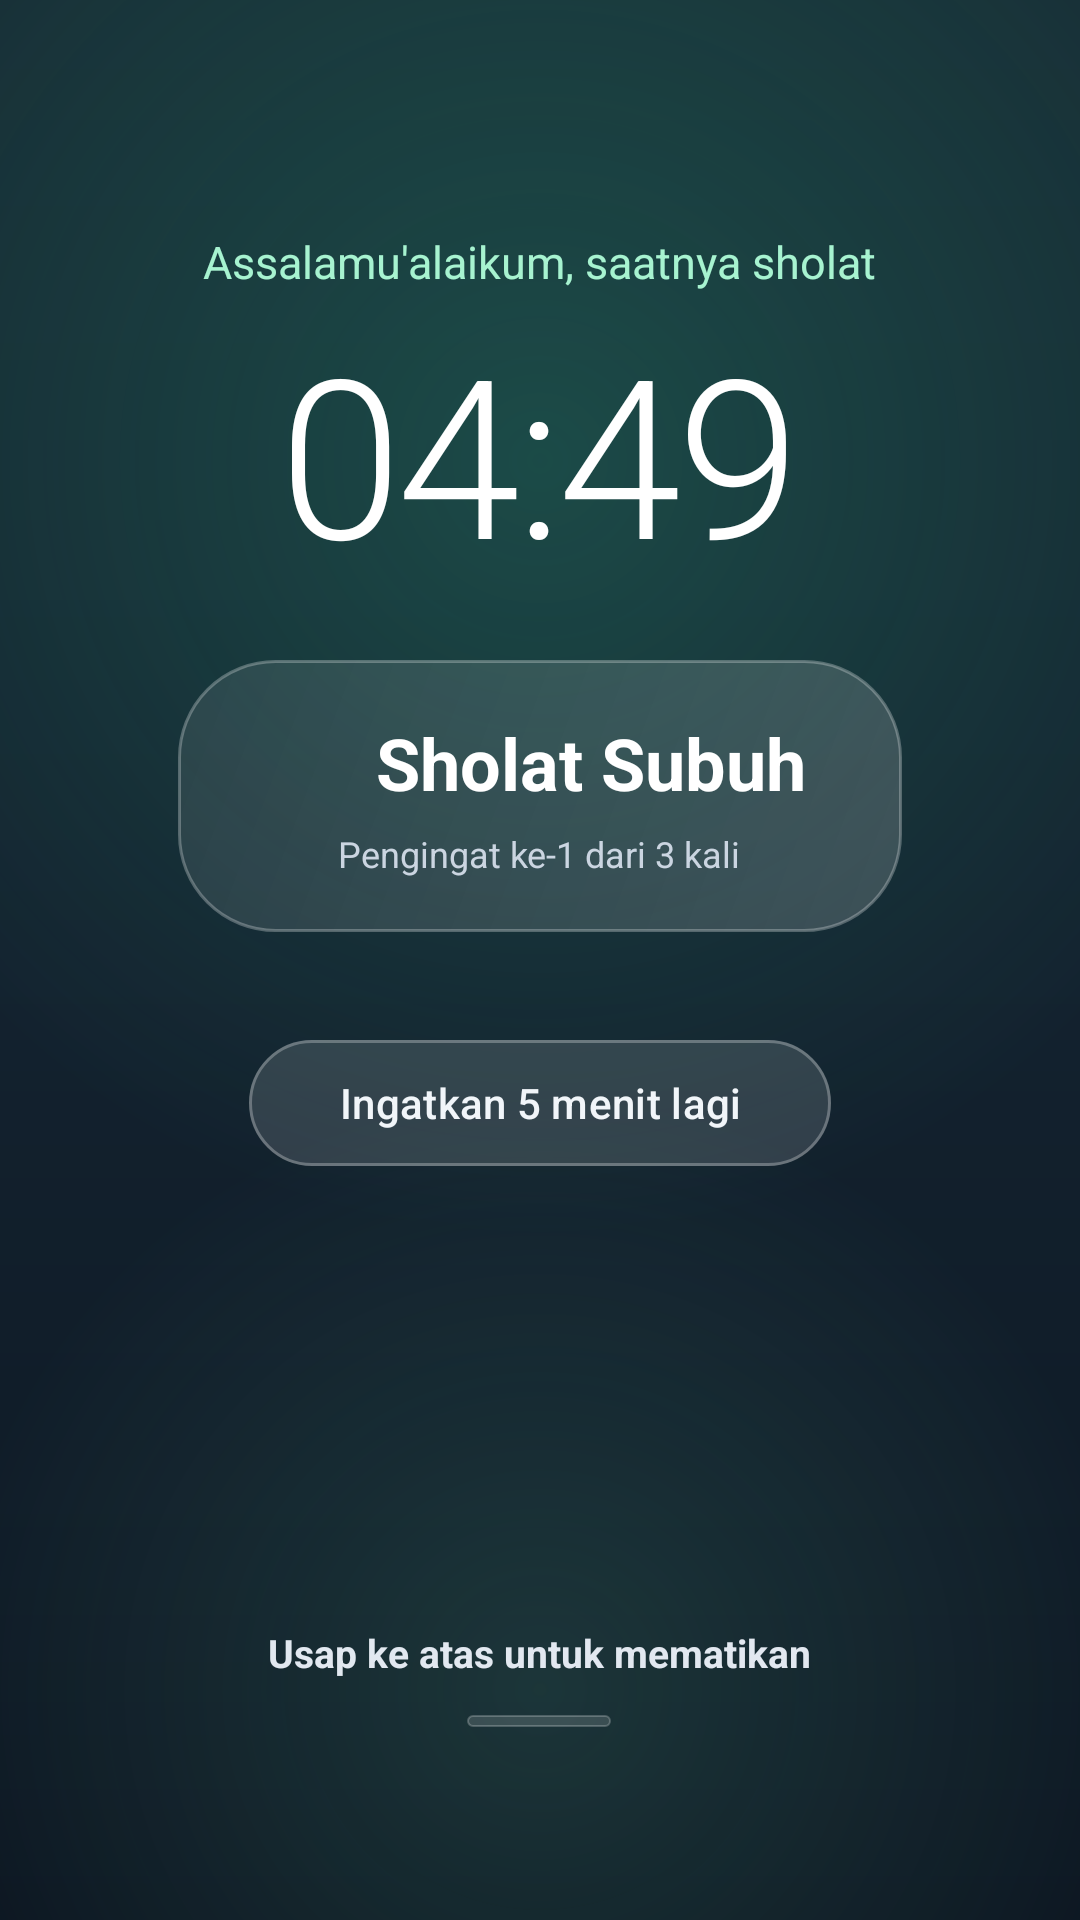

Reconstruct the res/layout file that produces this screen, plus the resources it refers to.
<!-- AndroidManifest.xml: application theme Theme.Material3.DayNight.NoActionBar -->
<!-- res/layout/activity_alarm_ringing.xml -->
<?xml version="1.0" encoding="utf-8"?>
<androidx.constraintlayout.widget.ConstraintLayout xmlns:android="http://schemas.android.com/apk/res/android"
    xmlns:app="http://schemas.android.com/apk/res-auto"
    android:id="@+id/ringingRootLayout"
    android:layout_width="match_parent"
    android:layout_height="match_parent"
    android:background="@drawable/bg_ringing_liquid_root">

    
    <LinearLayout
        android:id="@+id/mainRingingContent"
        android:layout_width="match_parent"
        android:layout_height="0dp"
        android:gravity="center"
        android:orientation="vertical"
        android:paddingHorizontal="28dp"
        app:layout_constraintBottom_toTopOf="@id/bottomSwipeZone"
        app:layout_constraintTop_toTopOf="parent">

        <TextView
            android:id="@+id/tvSubtitleAlarm"
            android:layout_width="wrap_content"
            android:layout_height="wrap_content"
            android:text="Assalamu'alaikum, saatnya sholat"
            android:textColor="#A7F3D0"
            android:textSize="15sp" />

        <TextView
            android:id="@+id/tvJamSekarangRinging"
            android:layout_width="wrap_content"
            android:layout_height="wrap_content"
            android:layout_marginTop="4dp"
            android:fontFamily="sans-serif-light"
            android:letterSpacing="-0.02"
            android:text="04:49"
            android:textColor="#FFFFFF"
            android:textSize="74sp" />

        
        <LinearLayout
            android:id="@+id/pillPrayerContainer"
            android:layout_width="wrap_content"
            android:layout_height="wrap_content"
            android:layout_marginTop="20dp"
            android:background="@drawable/bg_liquid_glass_card"
            android:gravity="center"
            android:orientation="vertical"
            android:paddingHorizontal="32dp"
            android:paddingVertical="18dp">

            <LinearLayout
                android:layout_width="wrap_content"
                android:layout_height="wrap_content"
                android:gravity="center_vertical"
                android:orientation="horizontal">

                <ImageView
                    android:layout_width="24dp"
                    android:layout_height="24dp"
                    android:contentDescription="Ikon Sholat"
                    android:src="@drawable/ic_nav_alarm"
                    app:tint="#6EE7B7" />

                <TextView
                    android:id="@+id/tvNamaSholatRinging"
                    android:layout_width="wrap_content"
                    android:layout_height="wrap_content"
                    android:layout_marginStart="10dp"
                    android:text="Sholat Subuh"
                    android:textColor="#FFFFFF"
                    android:textSize="24sp"
                    android:textStyle="bold" />
            </LinearLayout>

            <TextView
                android:id="@+id/tvInfoSnooze"
                android:layout_width="wrap_content"
                android:layout_height="wrap_content"
                android:layout_marginTop="6dp"
                android:text="Pengingat ke-1 dari 3 kali"
                android:textColor="#CBD5E1"
                android:textSize="12sp" />
        </LinearLayout>

        
        <com.google.android.material.button.MaterialButton
            android:id="@+id/btnSnoozeAlarm"
            style="@style/Widget.Material3.Button.OutlinedButton"
            android:layout_width="wrap_content"
            android:layout_height="50dp"
            android:layout_marginTop="32dp"
            android:paddingHorizontal="30dp"
            android:text="Ingatkan 5 menit lagi"
            android:textAllCaps="false"
            android:textColor="#F1F5F9"
            android:textSize="14sp"
            app:backgroundTint="#22FFFFFF"
            app:cornerRadius="25dp"
            app:strokeColor="#45FFFFFF"
            app:strokeWidth="1dp" />

    </LinearLayout>

    
    <LinearLayout
        android:id="@+id/bottomSwipeZone"
        android:layout_width="match_parent"
        android:layout_height="170dp"
        android:clickable="true"
        android:focusable="true"
        android:gravity="center"
        android:orientation="vertical"
        android:paddingBottom="24dp"
        app:layout_constraintBottom_toBottomOf="parent">

        <LinearLayout
            android:id="@+id/swipeHintContainer"
            android:layout_width="wrap_content"
            android:layout_height="wrap_content"
            android:gravity="center"
            android:orientation="vertical">

            <ImageView
                android:layout_width="28dp"
                android:layout_height="28dp"
                android:alpha="0.9"
                android:contentDescription="Usap ke atas"
                android:src="@drawable/ic_arrow_up"
                app:tint="#6EE7B7" />

            <TextView
                android:layout_width="wrap_content"
                android:layout_height="wrap_content"
                android:layout_marginTop="4dp"
                android:text="Usap ke atas untuk mematikan"
                android:textColor="#E2E8F0"
                android:textSize="13sp"
                android:textStyle="bold" />

            <View
                android:layout_width="48dp"
                android:layout_height="4dp"
                android:layout_marginTop="12dp"
                android:background="@drawable/bg_glass_pill" />
        </LinearLayout>

    </LinearLayout>

</androidx.constraintlayout.widget.ConstraintLayout>
<!-- resources referenced by this layout -->
<resources>
  <!-- drawable bg_glass_pill (drawable) -->
  <?xml version="1.0" encoding="utf-8"?>
  <shape xmlns:android="http://schemas.android.com/apk/res/android"
      android:shape="rectangle">
      <solid android:color="#24FFFFFF" />
      <corners android:radius="14dp" />
      <stroke
          android:width="0.8dp"
          android:color="#38FFFFFF" />
  </shape>
  <!-- drawable bg_liquid_glass_card (drawable) -->
  <?xml version="1.0" encoding="utf-8"?>
  <shape xmlns:android="http://schemas.android.com/apk/res/android"
      android:shape="rectangle">
      <gradient
          android:angle="135"
          android:endColor="#16FFFFFF"
          android:startColor="#2BFFFFFF"
          android:type="linear" />
      <corners android:radius="32dp" />
      <stroke
          android:width="1dp"
          android:color="#45FFFFFF" />
  </shape>
  <!-- drawable bg_ringing_liquid_root (drawable) -->
  <?xml version="1.0" encoding="utf-8"?>
  <layer-list xmlns:android="http://schemas.android.com/apk/res/android">
      
      <item>
          <shape android:shape="rectangle">
              <gradient
                  android:angle="270"
                  android:centerColor="#13222F"
                  android:endColor="#0D1722"
                  android:startColor="#172E36"
                  android:type="linear" />
          </shape>
      </item>
  
      
      <item>
          <shape android:shape="rectangle">
              <gradient
                  android:centerX="0.5"
                  android:centerY="0.24"
                  android:endColor="#0034D399"
                  android:gradientRadius="260dp"
                  android:startColor="#3334D399"
                  android:type="radial" />
          </shape>
      </item>
  
      
      <item>
          <shape android:shape="rectangle">
              <gradient
                  android:centerX="0.5"
                  android:centerY="0.88"
                  android:endColor="#006EE7B7"
                  android:gradientRadius="200dp"
                  android:startColor="#226EE7B7"
                  android:type="radial" />
          </shape>
      </item>
  </layer-list>
</resources>
